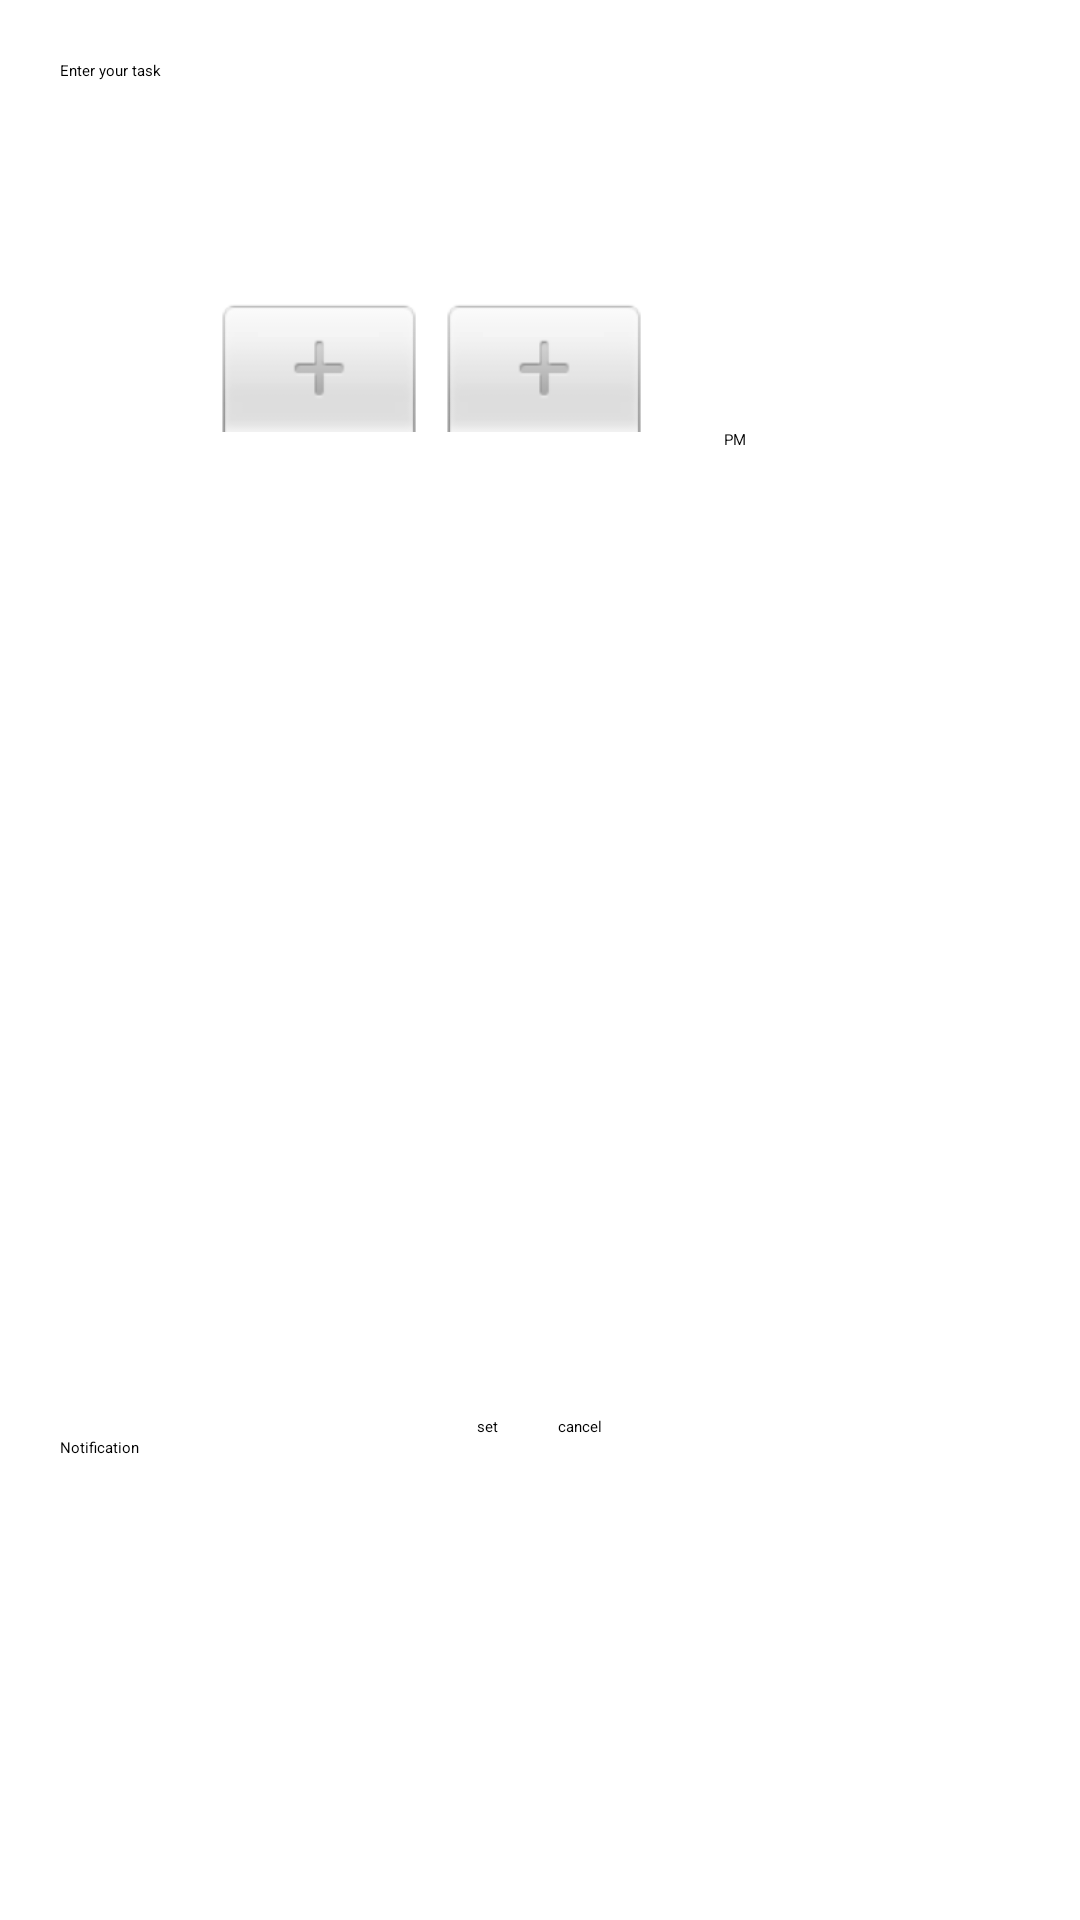

Here is an Android app screen rendered from its layout file. Give the layout XML and the strings, colors and styles it references.
<!-- AndroidManifest.xml: application theme Theme.ClinicApp -->
<!-- res/layout/activity_notifications.xml -->
<?xml version="1.0" encoding="utf-8"?>
<LinearLayout xmlns:android="http://schemas.android.com/apk/res/android"
    xmlns:app="http://schemas.android.com/apk/res-auto"
    xmlns:tools="http://schemas.android.com/tools"
    android:layout_width="match_parent"
    android:orientation="vertical"
    android:layout_height="match_parent"
    tools:context=".MainActivity"
    android:layout_gravity="center_horizontal"
    android:padding="20dp">


    <EditText
        android:id="@+id/alarmEditTex"
        android:layout_width="347dp"
        android:layout_height="60dp"
        android:layout_marginBottom="20dp"
        android:hint="Enter your task" />

    <TimePicker
        android:id="@+id/timePicker"
        android:layout_width="300dp"
        android:layout_height="342dp" />

    <LinearLayout
        android:layout_width="match_parent"
        android:layout_height="wrap_content"
        android:gravity="center_horizontal"
        android:layout_marginTop="30dp">

        <Button
            android:id="@+id/setBtn"
             android:layout_width="wrap_content"
             android:layout_height="wrap_content"
            android:text="set"
            android:layout_marginRight="20dp"/>

        <Button
            android:id="@+id/cancelBtn"
            android:layout_width="wrap_content"
            android:layout_height="wrap_content"
            android:text="cancel"/>

    </LinearLayout>

    <Button
        android:id="@+id/click"
        android:layout_width="wrap_content"
        android:layout_height="wrap_content"
        android:layout_centerInParent="true"
        android:text="Notification" />

</LinearLayout>
<!-- resources referenced by this layout -->
<resources>

</resources>
